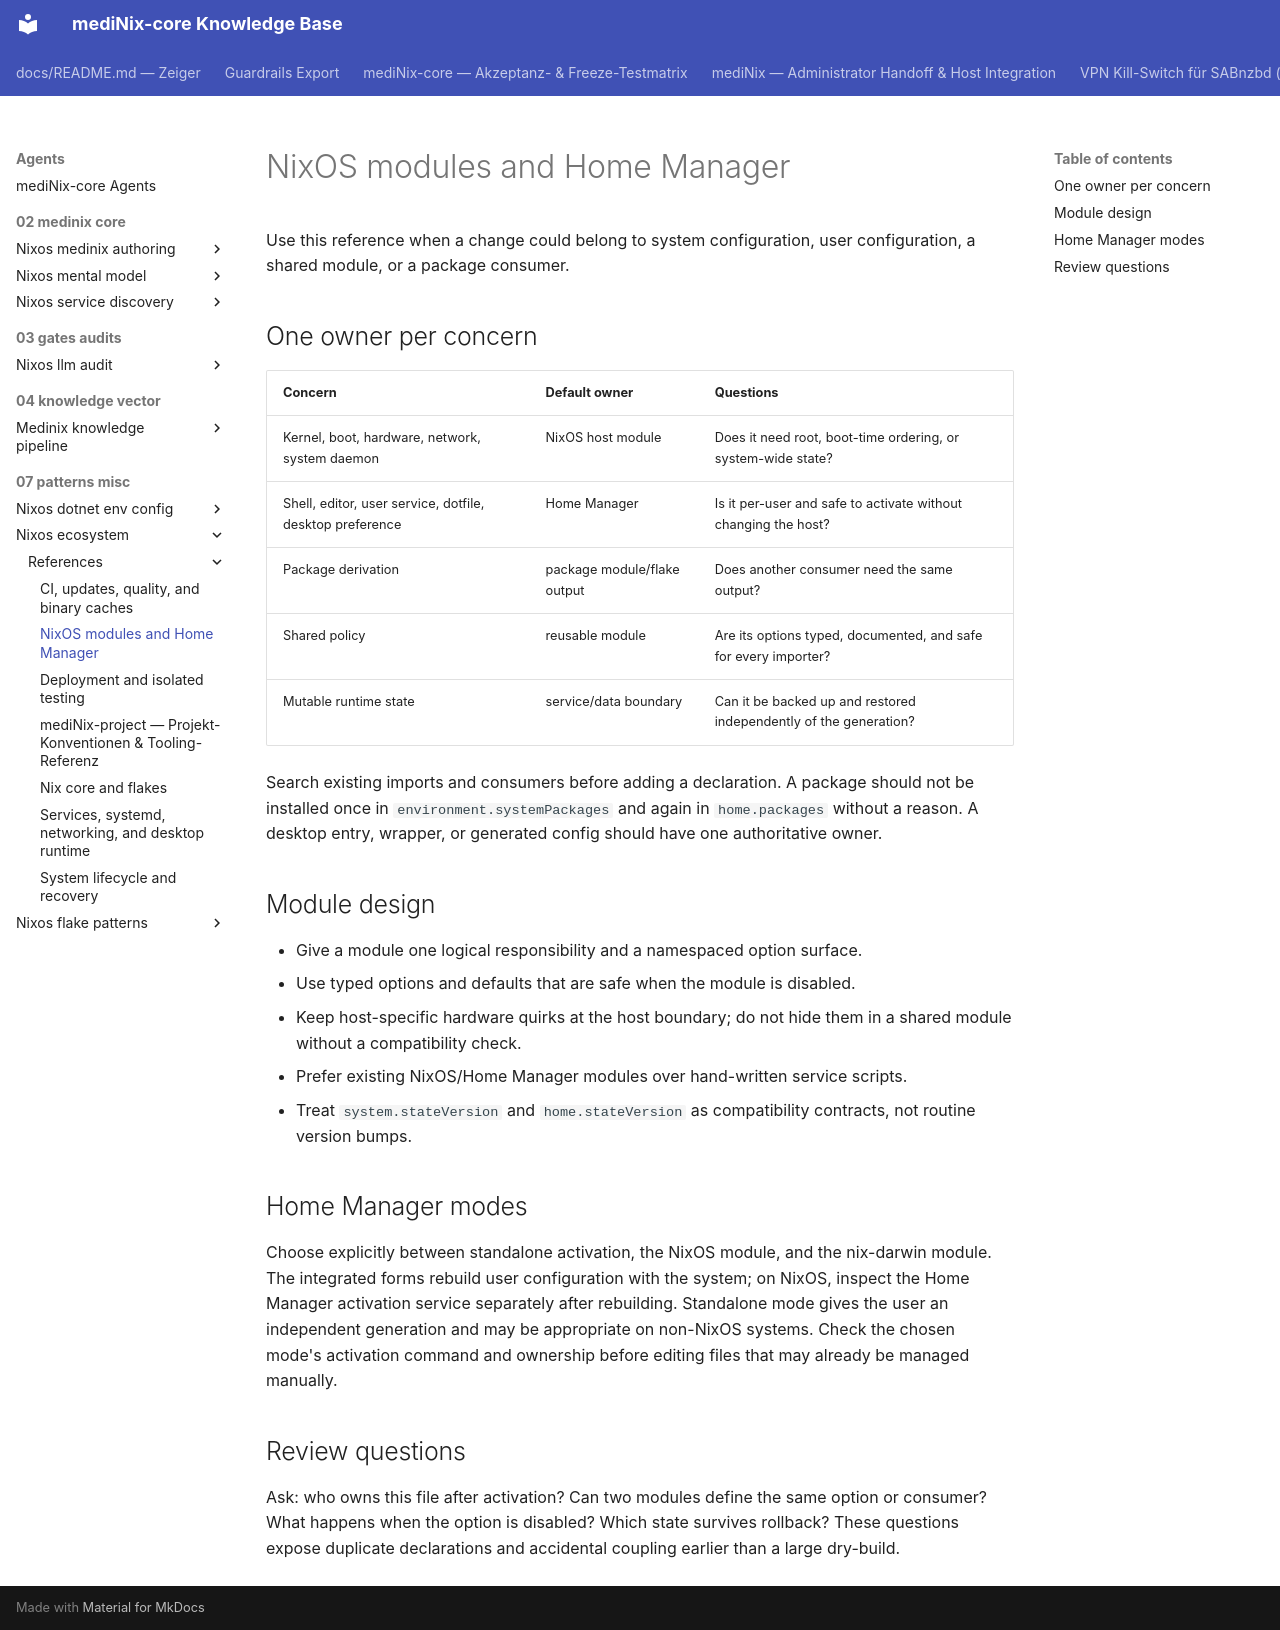

repository: grapefruit89/mediNix-core · page: agents/07-patterns-misc/nixos-ecosystem/references/configuration-and-home/index.html · generator: mkdocs

# NixOS modules and Home Manager

Use this reference when a change could belong to system configuration, user
configuration, a shared module, or a package consumer.

## One owner per concern

| Concern | Default owner | Questions |
| --- | --- | --- |
| Kernel, boot, hardware, network, system daemon | NixOS host module | Does it need root, boot-time ordering, or system-wide state? |
| Shell, editor, user service, dotfile, desktop preference | Home Manager | Is it per-user and safe to activate without changing the host? |
| Package derivation | package module/flake output | Does another consumer need the same output? |
| Shared policy | reusable module | Are its options typed, documented, and safe for every importer? |
| Mutable runtime state | service/data boundary | Can it be backed up and restored independently of the generation? |

Search existing imports and consumers before adding a declaration. A package should
not be installed once in `environment.systemPackages` and again in `home.packages`
without a reason. A desktop entry, wrapper, or generated config should have one
authoritative owner.

## Module design

- Give a module one logical responsibility and a namespaced option surface.
- Use typed options and defaults that are safe when the module is disabled.
- Keep host-specific hardware quirks at the host boundary; do not hide them in a
  shared module without a compatibility check.
- Prefer existing NixOS/Home Manager modules over hand-written service scripts.
- Treat `system.stateVersion` and `home.stateVersion` as compatibility contracts, not
  routine version bumps.

## Home Manager modes

Choose explicitly between standalone activation, the NixOS module, and the
nix-darwin module. The integrated forms rebuild user configuration with the system;
on NixOS, inspect the Home Manager activation service separately after rebuilding.
Standalone mode gives the user an independent generation and may be appropriate
on non-NixOS systems.
Check the chosen mode's activation command and ownership before editing files that
may already be managed manually.

## Review questions

Ask: who owns this file after activation? Can two modules define the same option or
consumer? What happens when the option is disabled? Which state survives rollback?
These questions expose duplicate declarations and accidental coupling earlier than a
large dry-build.
